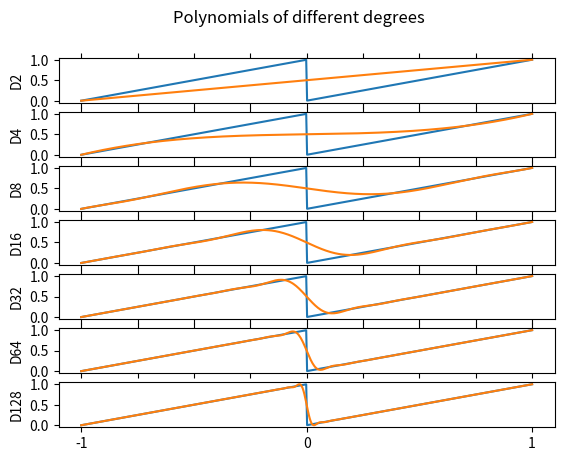

Python code for this plot:
import numpy as np
from numpy import fft
from matplotlib import pyplot as plt
from copy import copy

def cheb_interp(f,n):
    extrema = np.cos((np.pi * np.arange(2*n)) / n)
    samples = f(extrema)
    coeffs = np.real(fft.fft(samples/n))
    coeffs[0] = coeffs[0]/2
    coeffs[n] = coeffs[n]/2
    return coeffs[:n+1]

degrees = [2,4,8,16,32,64,128]

x = np.linspace(-1,1,500)

def f(x):
    if x < 0:
        return 1 + x
    elif x == 0:
        return 0
    elif x > 0:
        return x

vf = np.vectorize(f)
f_x = vf(x)
a = 1
for degree in degrees:
    plt.subplot(7,1,a)
    plt.ylabel('D' + str(degree))
    plt.yticks(np.arange(0,1.1,.5))
    if a < 7:
        plt.tick_params(
            axis='x',          # changes apply to the x-axis
            which='both',      # both major and minor ticks are affected
            bottom='off',      # ticks along the bottom edge are off
            top='off',         # ticks along the top edge are off
            labelbottom='off') # labels along the bottom edge are off
    else:
        plt.xticks(np.arange(-1,1.1,1))
    plt.plot(x, f_x)
    coeff = cheb_interp(vf, degree)
    cheb = np.polynomial.chebyshev.Chebyshev(coeff)
    poly = np.polynomial.Polynomial(coeff)
    plt.plot(x, cheb(x))
    a+=1
plt.suptitle('Polynomials of different degrees')
plt.show()
